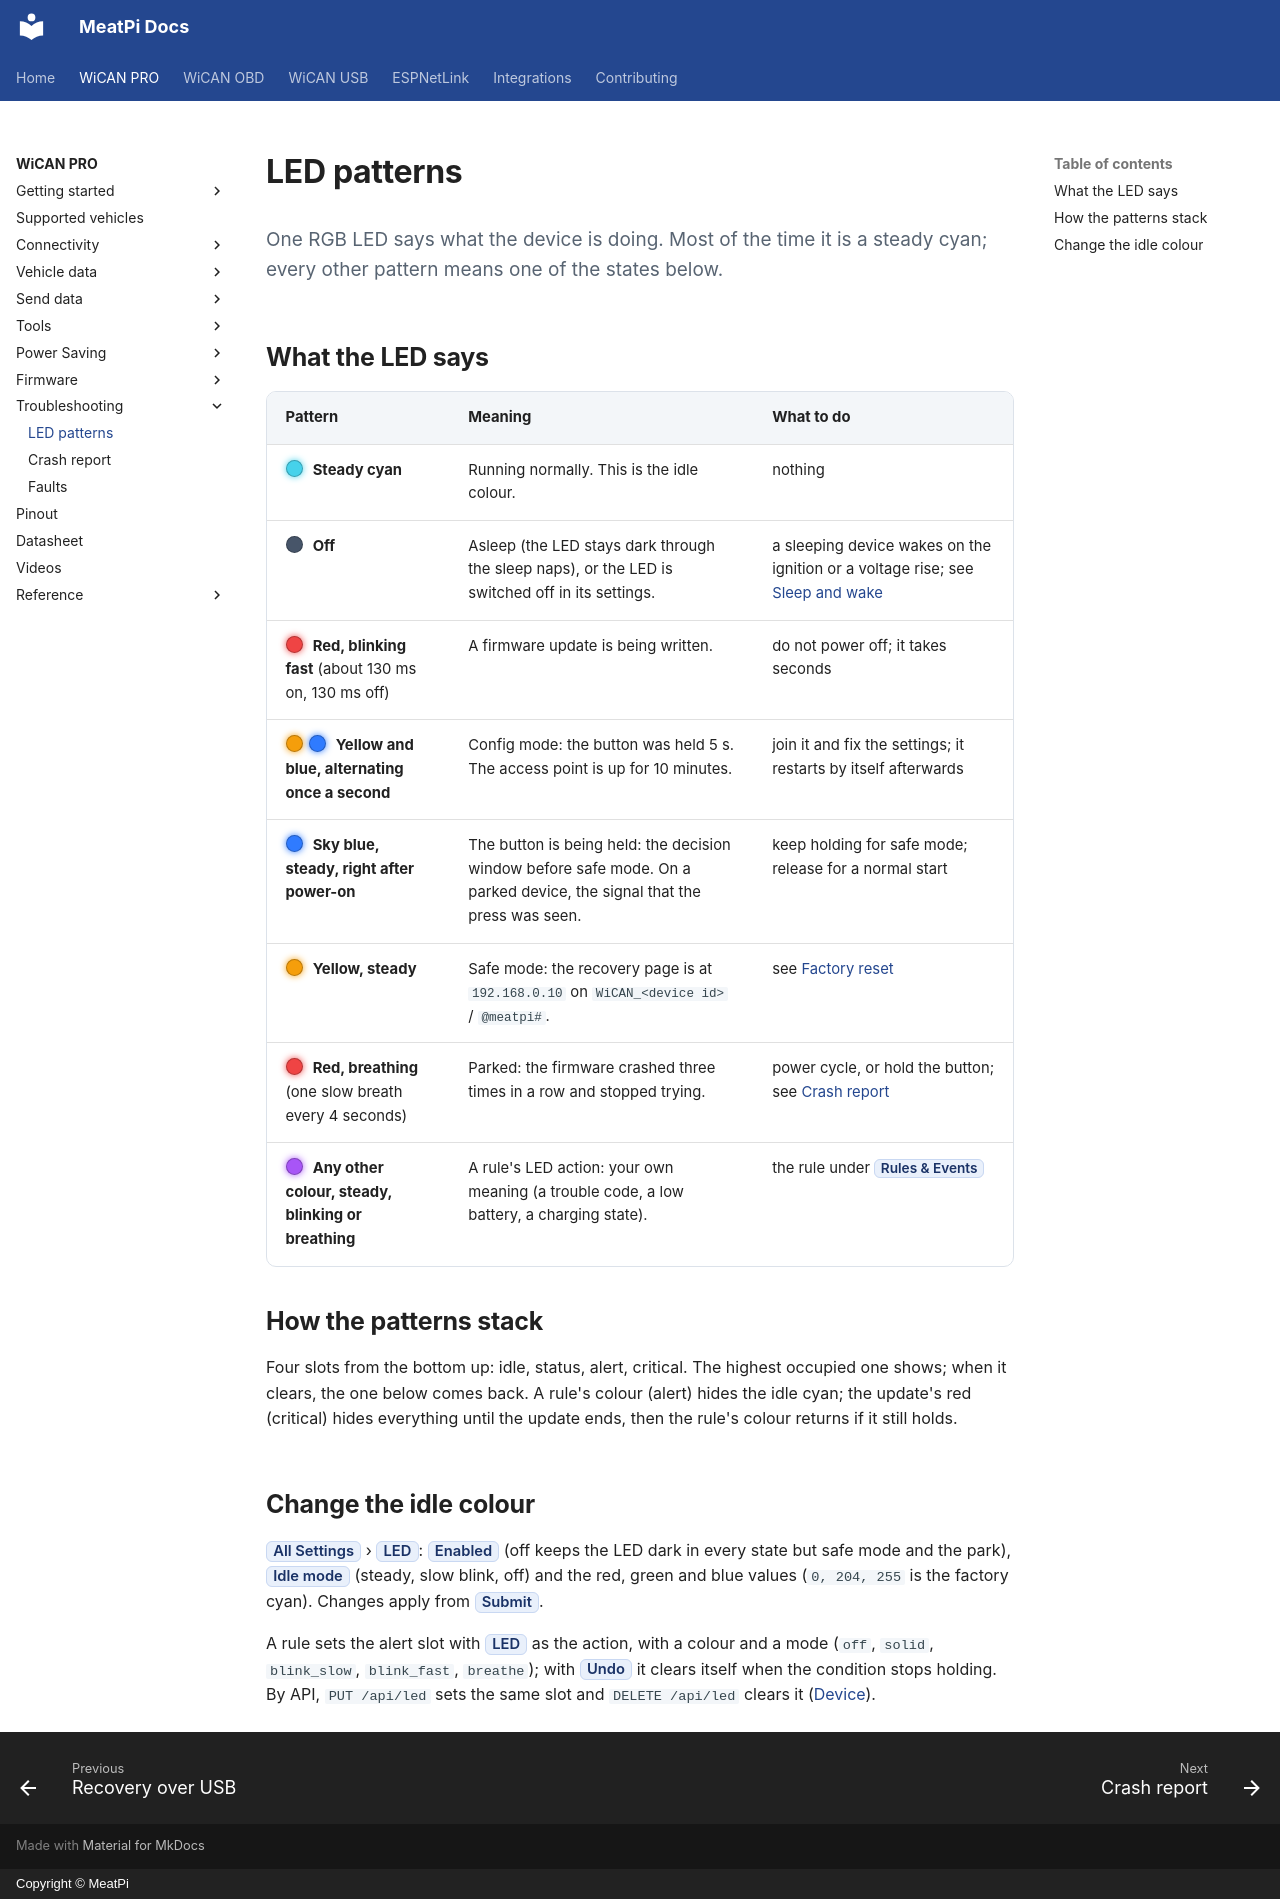

repository: meatpiHQ/meatpi-docs · page: wican-pro/troubleshooting/led-patterns/index.html · generator: mkdocs · copyright: Copyright © MeatPi

---
title: LED patterns
---

# LED patterns

<p class="lead">One RGB LED says what the device is doing. Most of the time it is a steady cyan; every other pattern means one of the states below.</p>

## What the LED says

| Pattern | Meaning | What to do |
| --- | --- | --- |
| <span class="led cyan"></span> **Steady cyan** | Running normally. This is the idle colour. | nothing |
| <span class="led off"></span> **Off** | Asleep (the LED stays dark through the sleep naps), or the LED is switched off in its settings. | a sleeping device wakes on the ignition or a voltage rise; see [Sleep and wake](../power/sleep-and-wake.md) |
| <span class="led red blink"></span> **Red, blinking fast** (about 130 ms on, 130 ms off) | A firmware update is being written. | do not power off; it takes seconds |
| <span class="led amber blink"></span><span class="led blue blink"></span> **Yellow and blue, alternating once a second** | Config mode: the button was held 5 s. The access point is up for 10 minutes. | join it and fix the settings; it restarts by itself afterwards |
| <span class="led blue"></span> **Sky blue, steady, right after power-on** | The button is being held: the decision window before safe mode. On a parked device, the signal that the press was seen. | keep holding for safe mode; release for a normal start |
| <span class="led amber"></span> **Yellow, steady** | Safe mode: the recovery page is at `192.168.0.10` on `WiCAN_<device id>` / `@meatpi#`. | see [Factory reset](../firmware/factory-reset.md) |
| <span class="led red blink"></span> **Red, breathing** (one slow breath every 4 seconds) | Parked: the firmware crashed three times in a row and stopped trying. | power cycle, or hold the button; see [Crash report](crash-report.md) |
| <span class="led purple"></span> **Any other colour, steady, blinking or breathing** | A rule's LED action: your own meaning (a trouble code, a low battery, a charging state). | the rule under ==Rules & Events== |

## How the patterns stack

Four slots from the bottom up: idle, status, alert, critical. The highest occupied one shows; when it clears, the one below comes back. A rule's colour (alert) hides the idle cyan; the update's red (critical) hides everything until the update ends, then the rule's colour returns if it still holds.

## Change the idle colour

==All Settings== › ==LED==: ==Enabled== (off keeps the LED dark in every state but safe mode and the park), ==Idle mode== (steady, slow blink, off) and the red, green and blue values (`0, 204, 255` is the factory cyan). Changes apply from ==Submit==.

A rule sets the alert slot with ==LED== as the action, with a colour and a mode (`off`, `solid`, `blink_slow`, `blink_fast`, `breathe`); with ==Undo== it clears itself when the condition stops holding. By API, `PUT /api/led` sets the same slot and `DELETE /api/led` clears it ([Device](../reference/http-api/device.md)).
